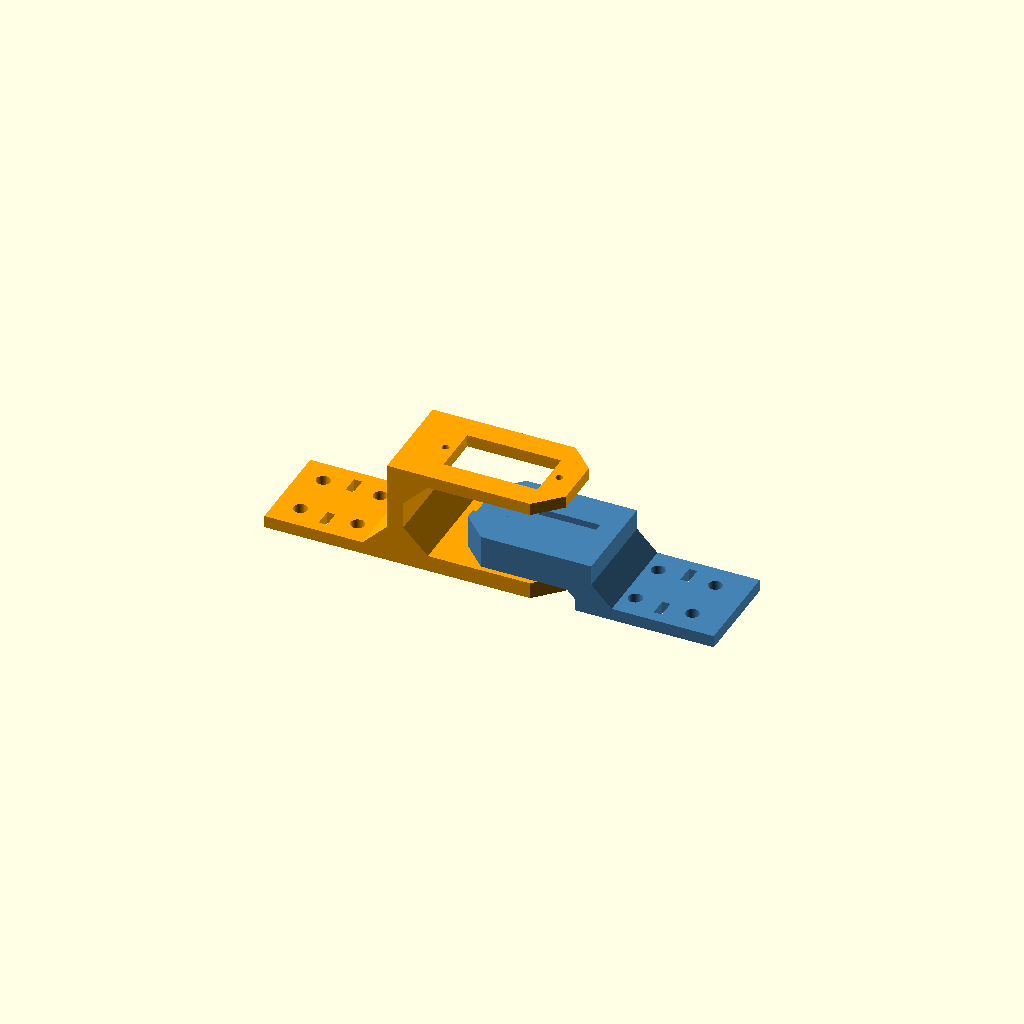
Cell 1: the model at its default parameters.
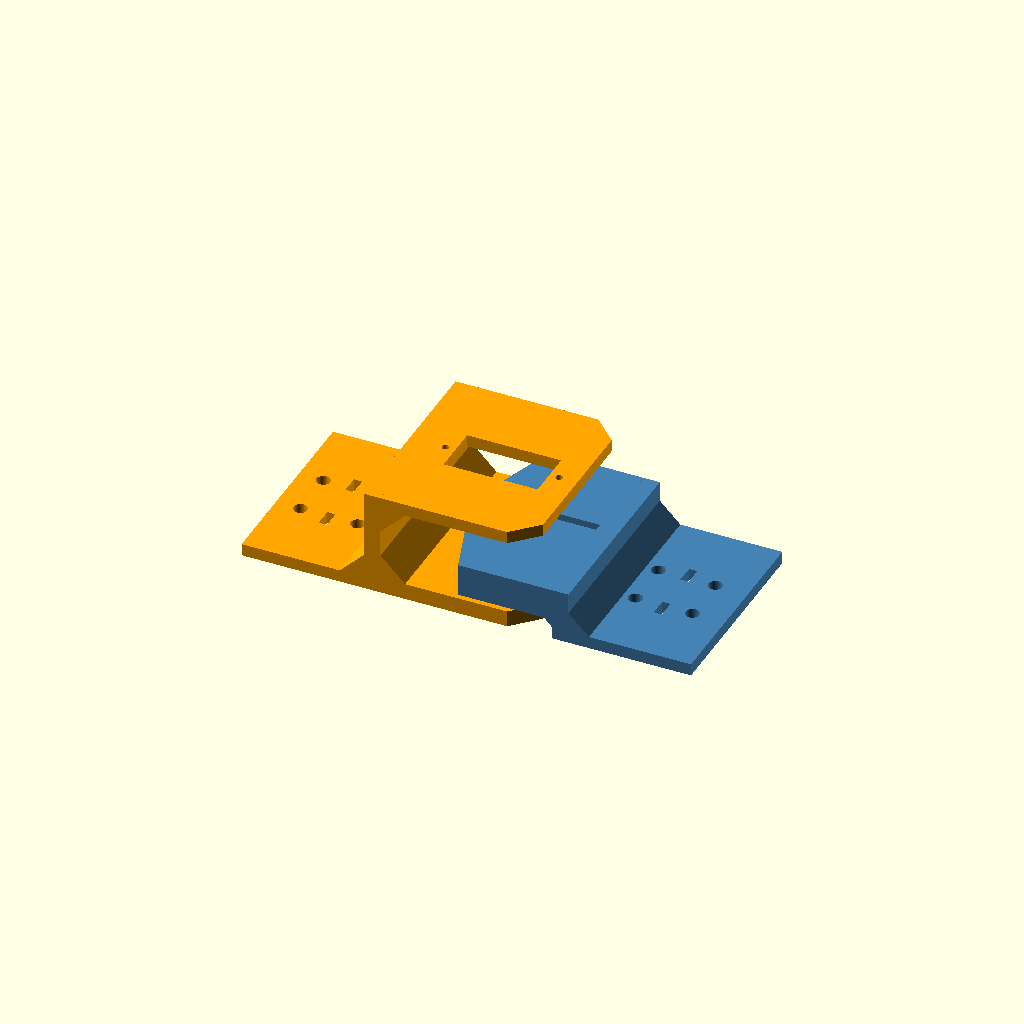
Cell 2: W = 48 (everything else at default).
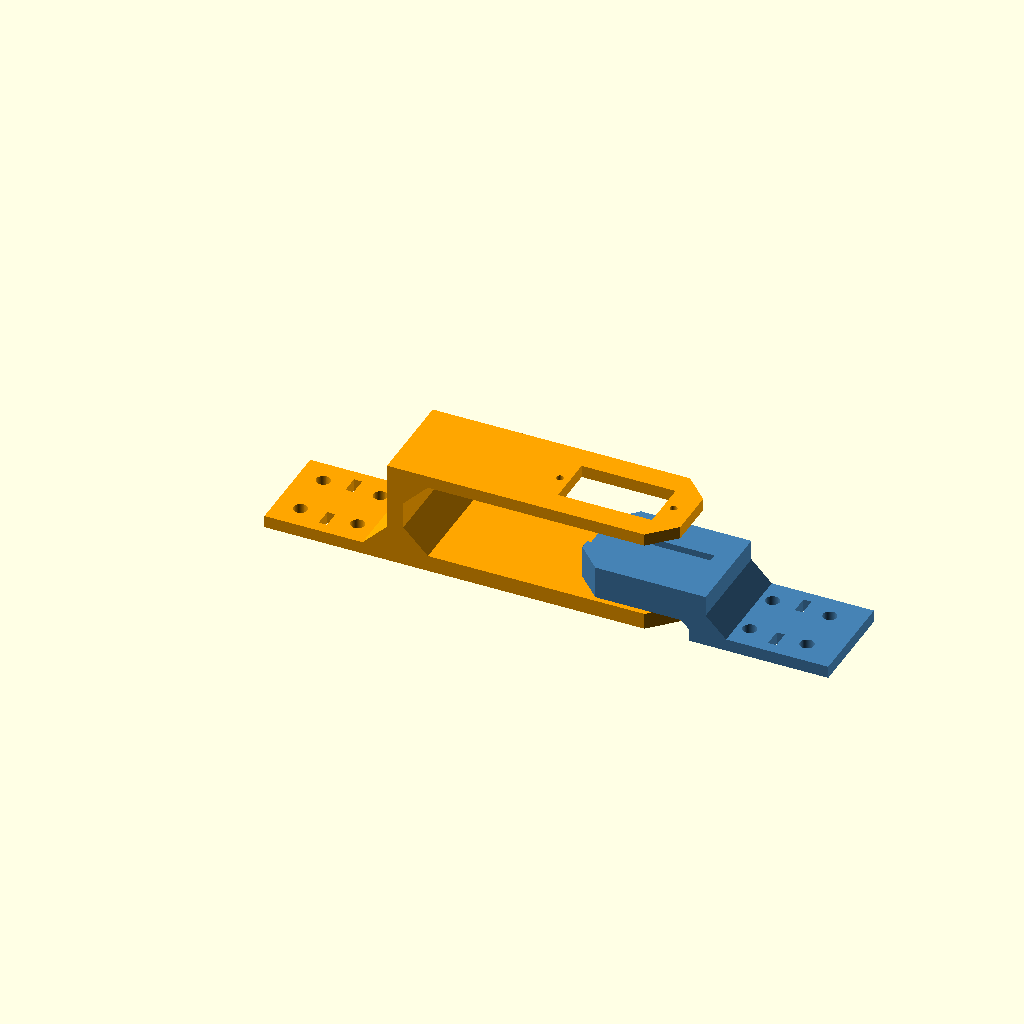
Cell 3 — P set to 56, the other parameters unchanged.
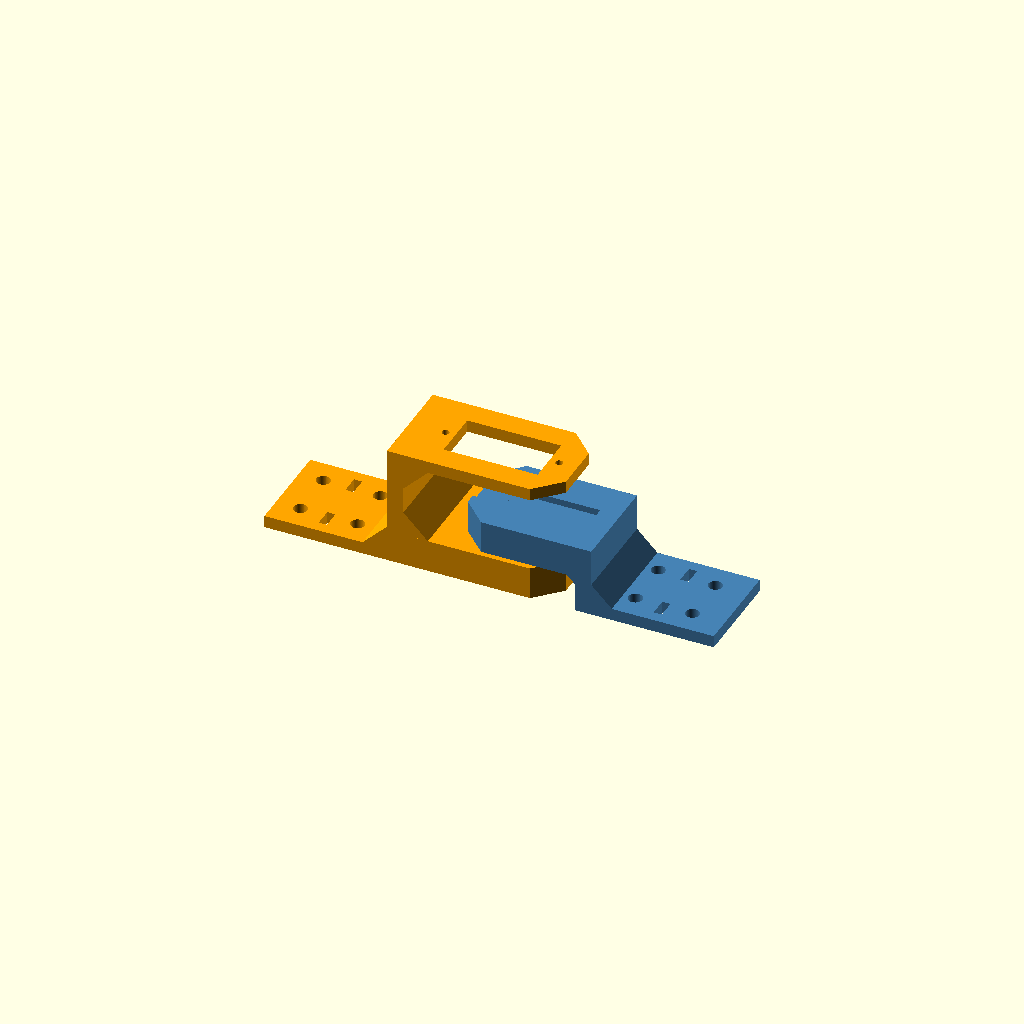
Cell 4: the same model with bot_t = 8.
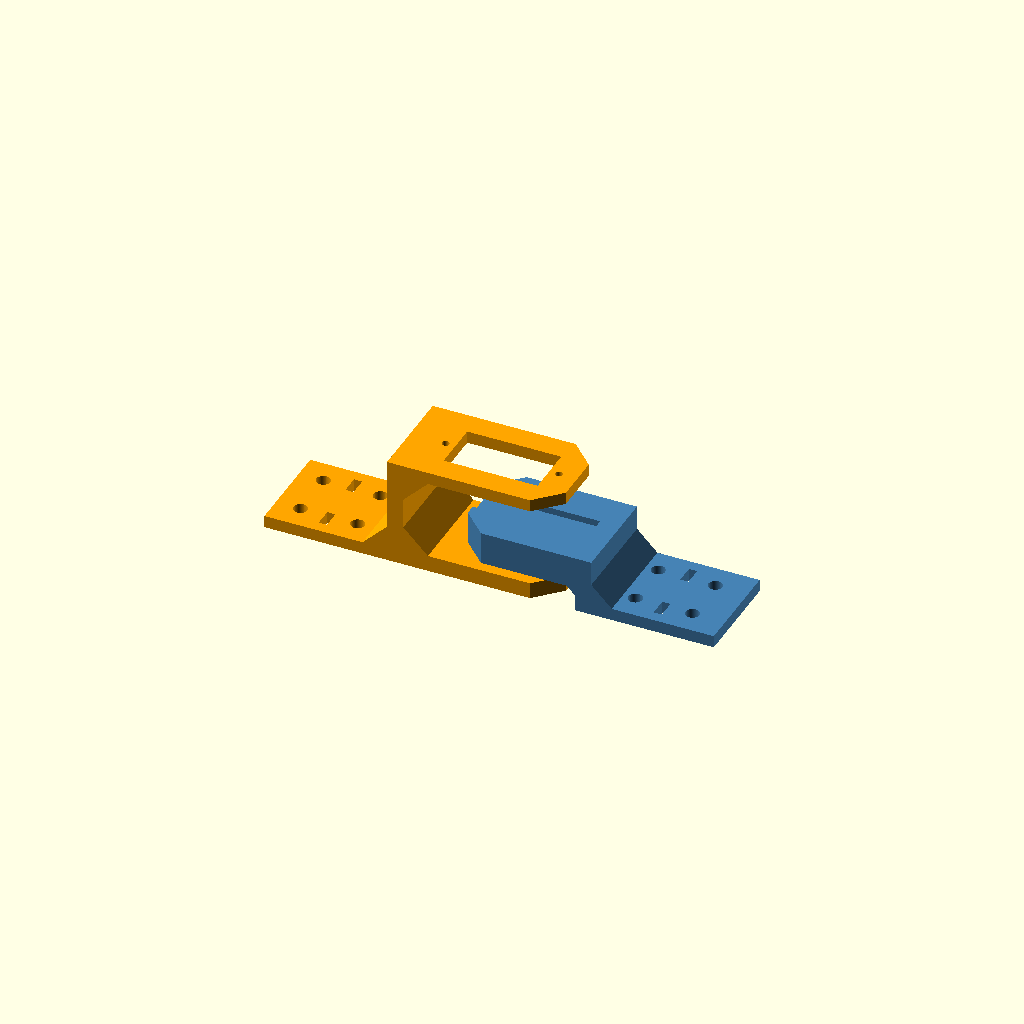
Cell 5: the same model with gap_bot = 2.
One fixed orthographic camera (rotation 55°, 0°, 25°; colour scheme Cornfield) for every cell.
The OpenSCAD source (scad/articulation_joint.scad):
// sosny — шарнір ламаної рами (як Т-150К) на SG90
// Дві деталі: FORK (вилка, передня половина, тримає серво валом вниз)
//             TONGUE (язик, задня половина, кріпиться до качалки + вісь M3 знизу)
// Вісь повороту вертикальна, x = P. Кут повороту ±35° без зачіпань.
// Кріплення до піврам: фланці 3 мм з 4 отворами M3 + 2 прорізи під стяжки.
//
// part = "fork" | "tongue" | "assembly"
part = "assembly";
print_orient = false;   // true = покласти на бік (як друкувати)

$fn = 48;
W  = 24;     // ширина всіх профілів (y)
P  = 28;     // x осі повороту
// висоти (z)
bot_t   = 4;            // нижнє плече вилки 0..4
gap_bot = 1.0;          // зазор під язиком (заповнити шайбами M3)
tng_t   = 8;            // товщина язика
tng_z0  = bot_t + gap_bot;        // 5
tng_z1  = tng_z0 + tng_t;         // 13
arm_gap = 9.5;          // від верху язика до низу верхнього плеча
top_z0  = tng_z1 + arm_gap;       // 22.5
top_t   = 3;
top_z1  = top_z0 + top_t;         // 25.5

// SG90
sv_len = 23.0; sv_w = 12.4;       // отвір під корпус
sv_shaft_off = 5.35;              // вал зміщений від центру корпусу
sv_tab_pitch = 27.8; sv_tab_hole = 1.8;
sv_cx = P - sv_shaft_off;         // центр корпусу

// качалка (подвійна, вздовж x)
horn_len = 34; horn_w = 6.8; horn_hub = 8; horn_depth = 1.6;

module plan_arm(x1, ch) {          // план плеча з фасками на кінці
    polygon([[0,-W/2],[x1-ch,-W/2],[x1,-W/2+ch],[x1,W/2-ch],[x1-ch,W/2],[0,W/2]]);
}
module xz_tri(pts) {               // трикутник у площині x-z на всю ширину
    translate([0,W/2,0]) rotate([90,0,0]) linear_extrude(W) polygon(pts);
}
module flange_holes(xs, xslot) {
    for (x = xs, y = [-6, 6]) translate([x,y,-1]) cylinder(d=3.4, h=10);
    for (y = [-7, 7]) translate([xslot-1, y-2.25, -1]) cube([2, 4.5, 10]);
}

module fork() {
    difference() {
        union() {
            translate([-30,-W/2,0]) cube([34, W, 3]);                // фланець
            translate([0,-W/2,0])  cube([4, W, top_z1]);             // задня стінка
            linear_extrude(bot_t) plan_arm(P+13, 6);                 // нижнє плече
            translate([0,0,top_z0]) linear_extrude(top_t) plan_arm(P+13, 6); // верхнє
            xz_tri([[4,bot_t],[10,bot_t],[4,bot_t+6]]);              // косинки
            xz_tri([[4,top_z0],[10,top_z0],[4,top_z0-6]]);
            xz_tri([[0,3],[-6,3],[0,9]]);
        }
        translate([P,0,-1]) cylinder(d=2.8, h=bot_t+2);              // M3 саморіз-вісь
        translate([sv_cx-sv_len/2, -sv_w/2, top_z0-1]) cube([sv_len, sv_w, top_t+2]);
        for (s=[-1,1]) translate([sv_cx+s*sv_tab_pitch/2, 0, top_z0-1])
            cylinder(d=sv_tab_hole, h=top_t+2);
        flange_holes([-10,-24], -17);
    }
}

module tongue() {
    difference() {
        union() {
            translate([0,0,tng_z0]) linear_extrude(tng_t)
                polygon([[P-11,-6],[P-5,-W/2],[P+18,-W/2],[P+18,W/2],[P-5,W/2],[P-11,6]]);
            translate([P+18,-W/2,0]) cube([4, W, tng_z1]);           // стінка
            translate([P+18,-W/2,0]) cube([34, W, 3]);               // фланець
            xz_tri([[P+18,tng_z0],[P+16,tng_z0],[P+18,tng_z0-2]]);
            xz_tri([[P+22,3],[P+27,3],[P+22,8]]);
        }
        translate([P,0,tng_z0-1]) cylinder(d=3.4, h=1+5.5);          // гніздо осі M3
        translate([P-horn_len/2, -horn_w/2, tng_z1-horn_depth]) cube([horn_len, horn_w, 5]);
        translate([P,0,tng_z1-horn_depth]) cylinder(d=horn_hub, h=5);
        flange_holes([P+30, P+44], P+37);
    }
}

module place(o) { if (print_orient) translate([0,0,W/2]) rotate([90,0,0]) children(); else children(); }

if (part == "fork")     place() fork();
if (part == "tongue")   place() tongue();
if (part == "assembly") { color("orange") fork(); color("steelblue") tongue(); }
Parameter table extracted from the source (name, type, default, range or options):
part: string, default "assembly"
print_orient: bool, default false
W: number, default 24
P: number, default 28
bot_t: number, default 4
gap_bot: number, default 1
tng_t: number, default 8
arm_gap: number, default 9.5
top_t: number, default 3
sv_shaft_off: number, default 5.35
